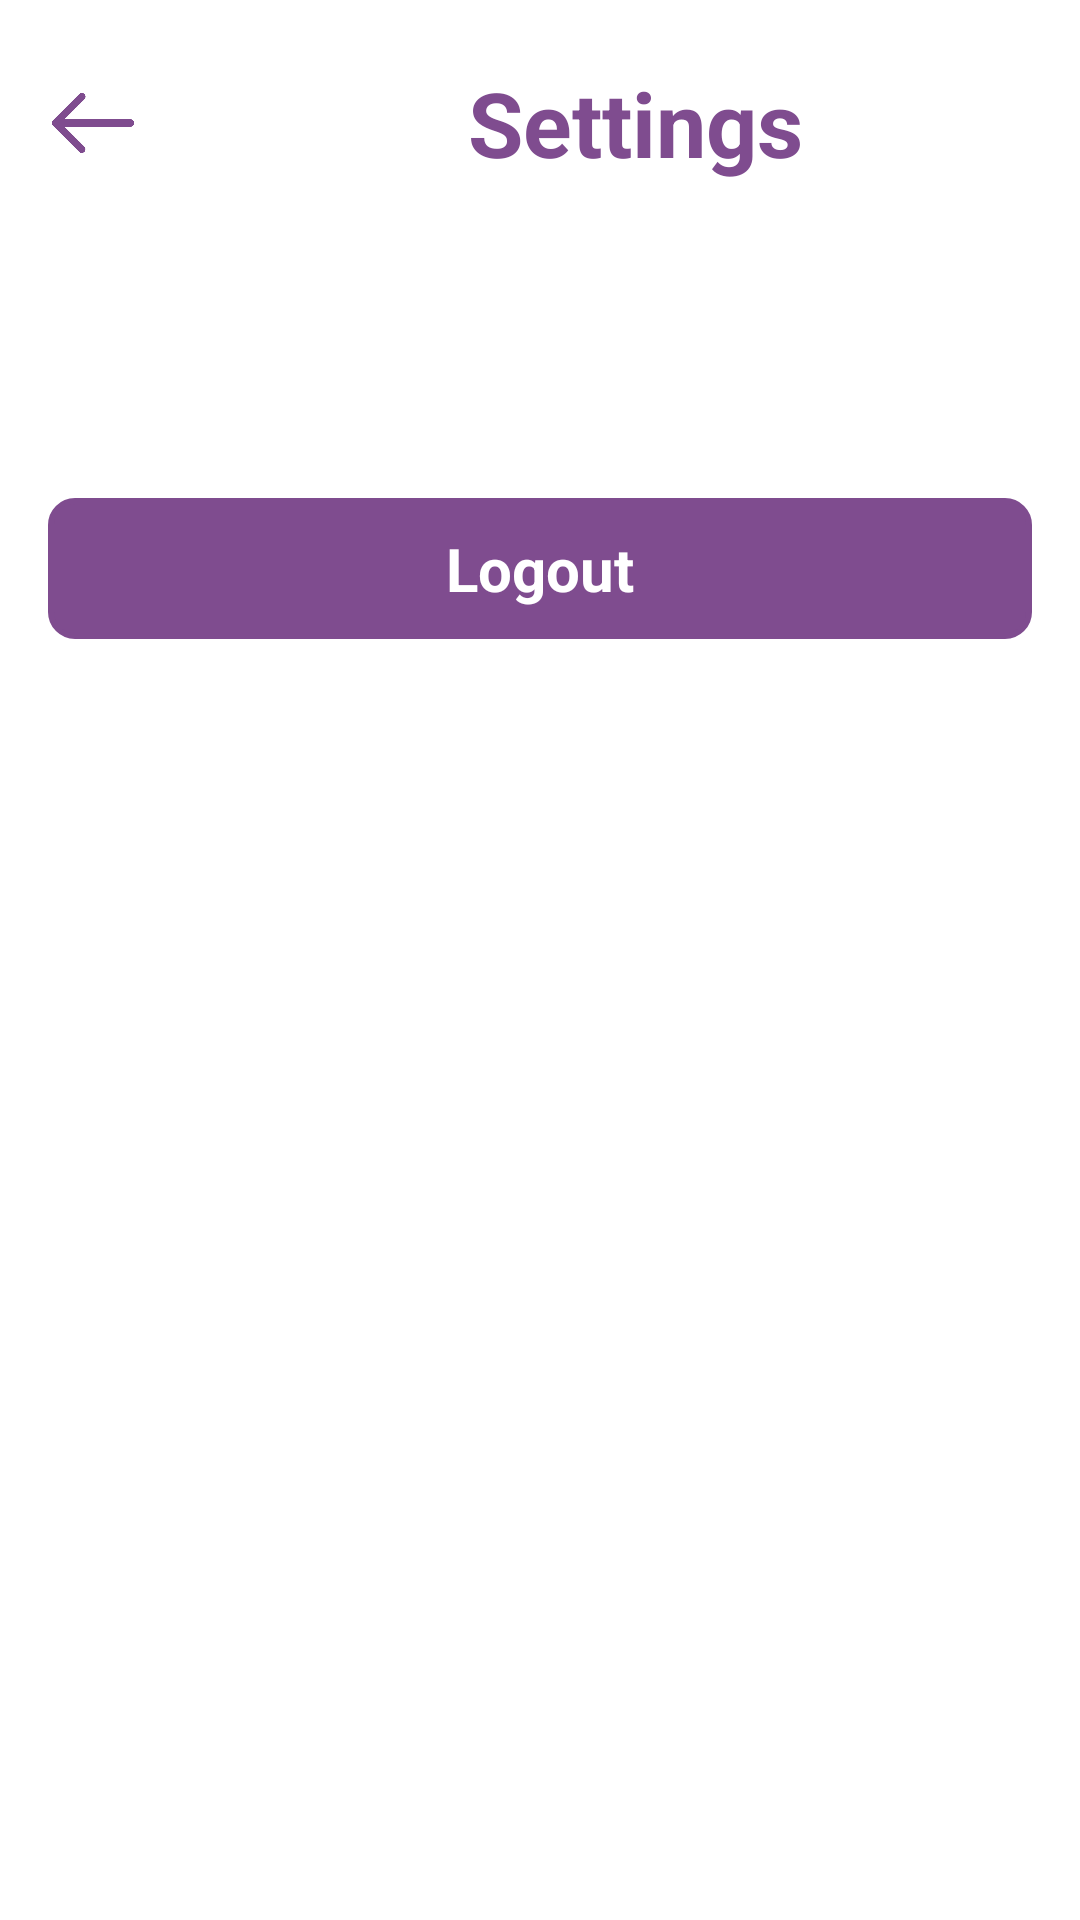

Here is an Android app screen rendered from its layout file. Give the layout XML and the strings, colors and styles it references.
<!-- AndroidManifest.xml: application theme Theme.MiniWhatsapp -->
<!-- res/layout/settings_activity.xml -->
<?xml version="1.0" encoding="utf-8"?>
<ScrollView
    xmlns:android="http://schemas.android.com/apk/res/android"
    android:layout_width="match_parent"
    android:background="@color/white"
    android:padding="16dp"
    android:layout_height="match_parent">

    <RelativeLayout
        android:layout_width="match_parent"
        android:layout_marginTop="0dp"
        android:layout_height="match_parent">

        <LinearLayout
            android:id="@+id/linear1"
            android:layout_width="match_parent"
            android:layout_height="wrap_content"
            android:orientation="horizontal">

            <ImageView
                android:layout_width="30dp"
                android:layout_height="30dp"
                android:id="@+id/back"
                android:layout_gravity="center"
                android:src="@drawable/back_wp" />

            <TextView
                android:layout_width="wrap_content"
                android:layout_height="50dp"
                android:textColor="#7F4C8F"
                android:textStyle="bold"
                android:textSize="30dp"
                android:layout_marginLeft="110dp"
                android:gravity="center"
                android:text="Settings" />

        </LinearLayout>

        <TextView
            android:id="@+id/logout"
            android:layout_width="match_parent"
            android:gravity="center"
            android:layout_height="wrap_content"
            android:text="Logout"
            android:layout_below="@+id/linear1"
            android:layout_marginTop="100dp"
            android:textStyle="bold"
            android:textSize="20sp"
            android:padding="10dp"
            android:background="@drawable/agree_button"
            android:textColor="@color/white"/>

    </RelativeLayout>
</ScrollView>
<!-- resources referenced by this layout -->
<resources>
  <!-- drawable agree_button (drawable) -->
  <shape xmlns:android="http://schemas.android.com/apk/res/android">
      <solid android:color="#7F4C8F" />
      <stroke
          android:width="2dp"
          android:color="#7F4C8F" />
      <corners android:radius="8dp" />
  </shape>
  <!-- drawable back_wp: png bitmap (drawable, 5197 bytes) -->
  <style name="Theme.MiniWhatsapp" parent="Base.Theme.MiniWhatsapp" />
  <style name="Base.Theme.MiniWhatsapp" parent="Theme.Material3.DayNight.NoActionBar">
          
          
      </style>
  <!-- not gathered from this repository: default colours our renderer supplied (Android Studio template values) -->
  <color name="white">#FFFFFFFF</color>
</resources>
